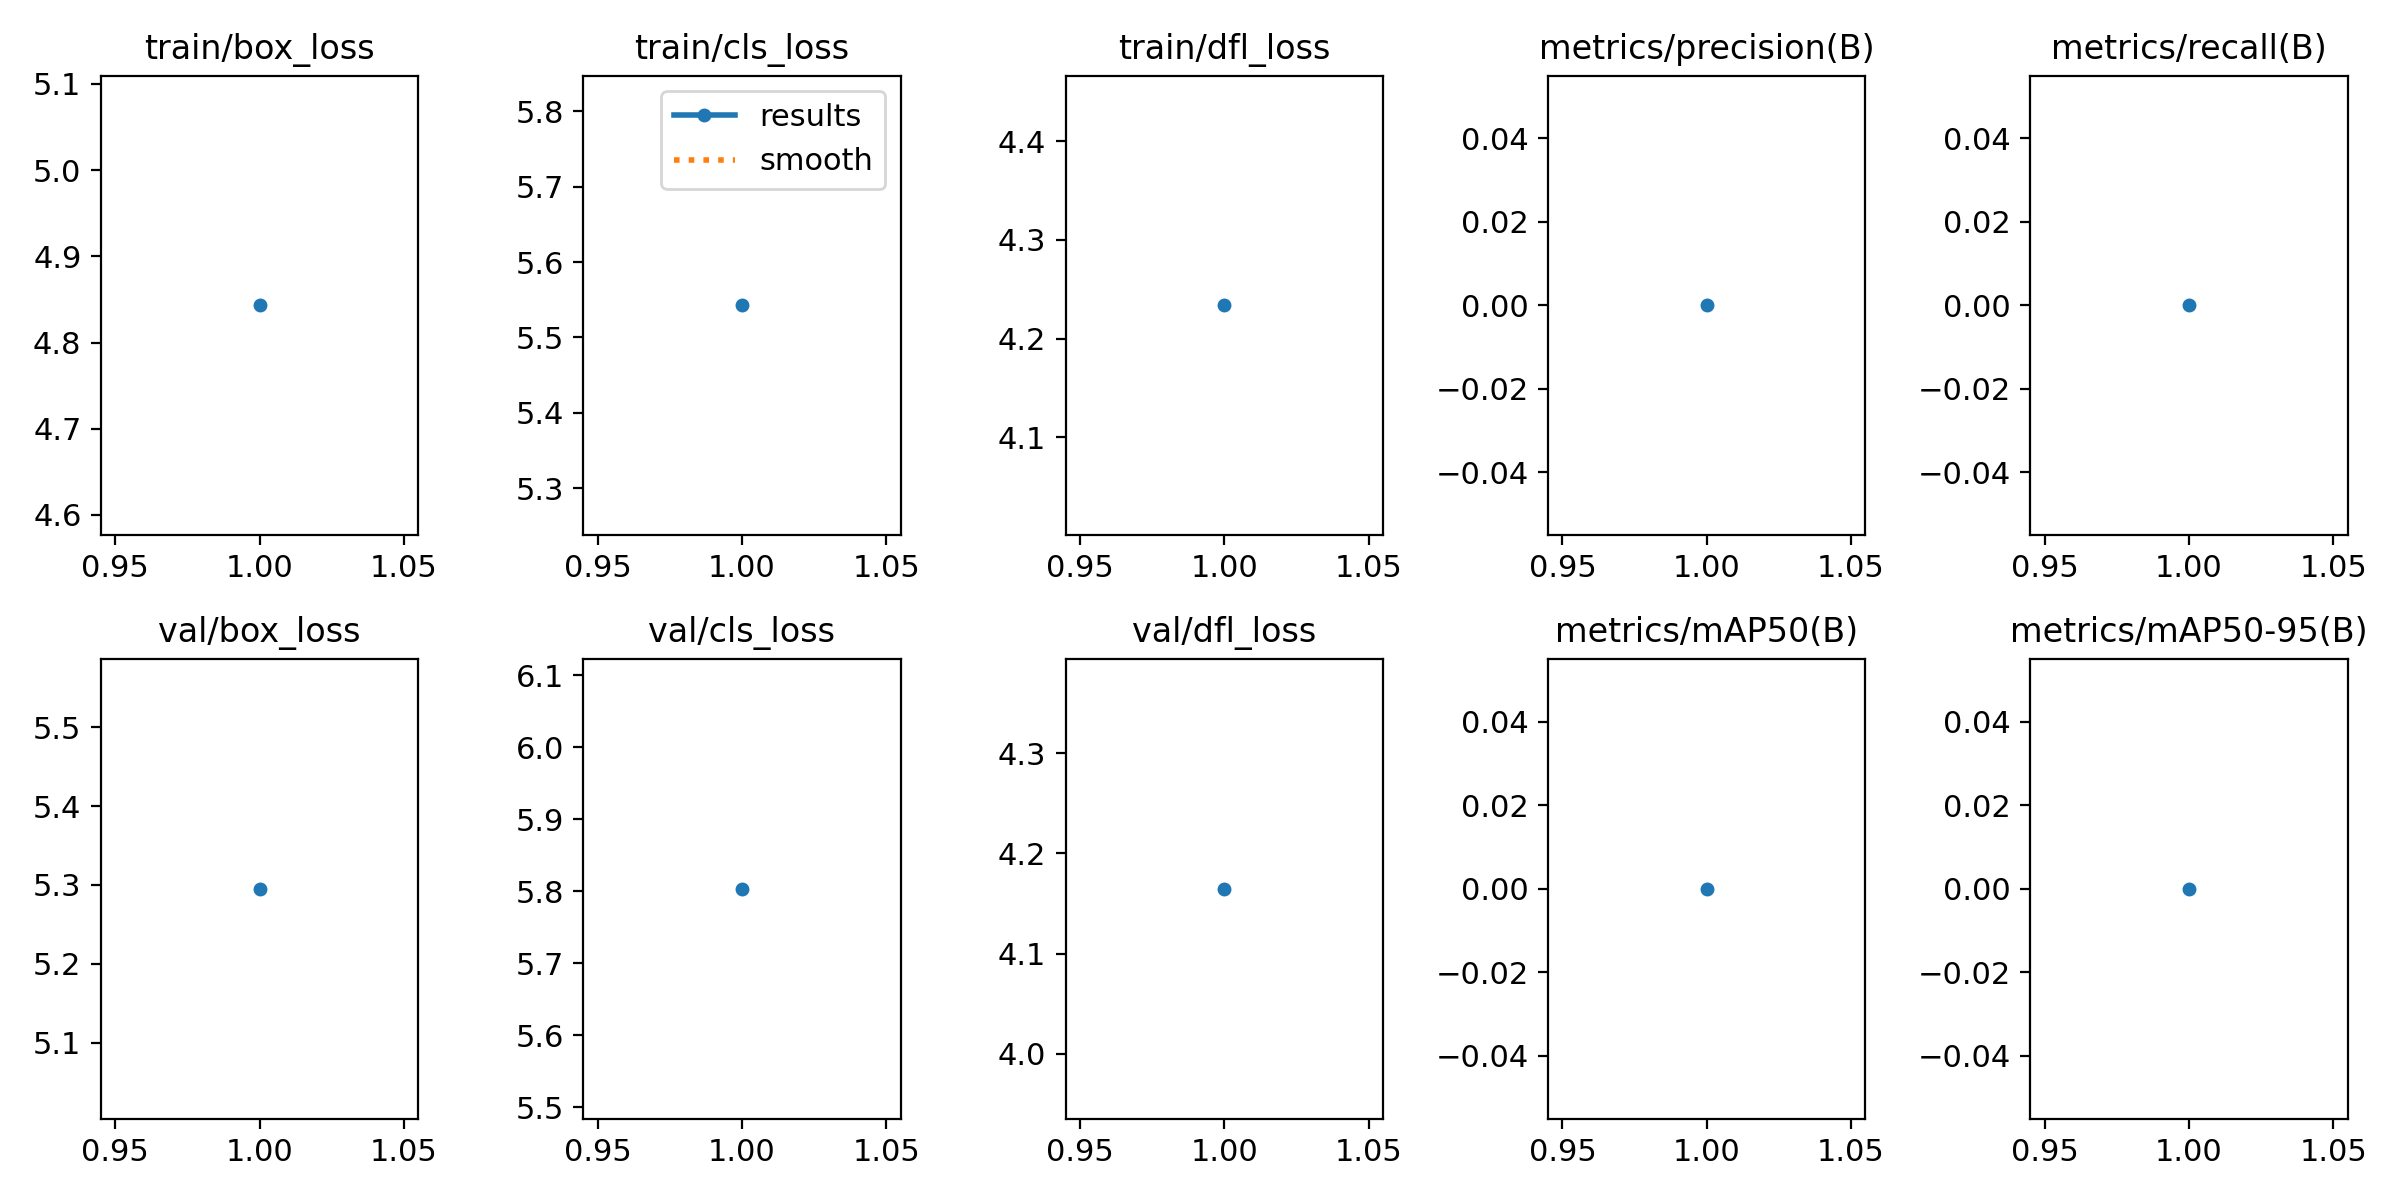

The data file committed next to this chart (first rows):
epoch, train/box_loss, train/cls_loss, train/dfl_loss, metrics/precision(B), metrics/recall(B), metrics/mAP50(B), metrics/mAP50-95(B), val/box_loss, val/cls_loss, val/dfl_loss, lr/pg0, lr/pg1, lr/pg2
1, 4.843, 5.543, 4.234, 0, 0, 0, 0, 5.295, 5.803, 4.165, 6.575e-05, 6.575e-05, 6.575e-05
